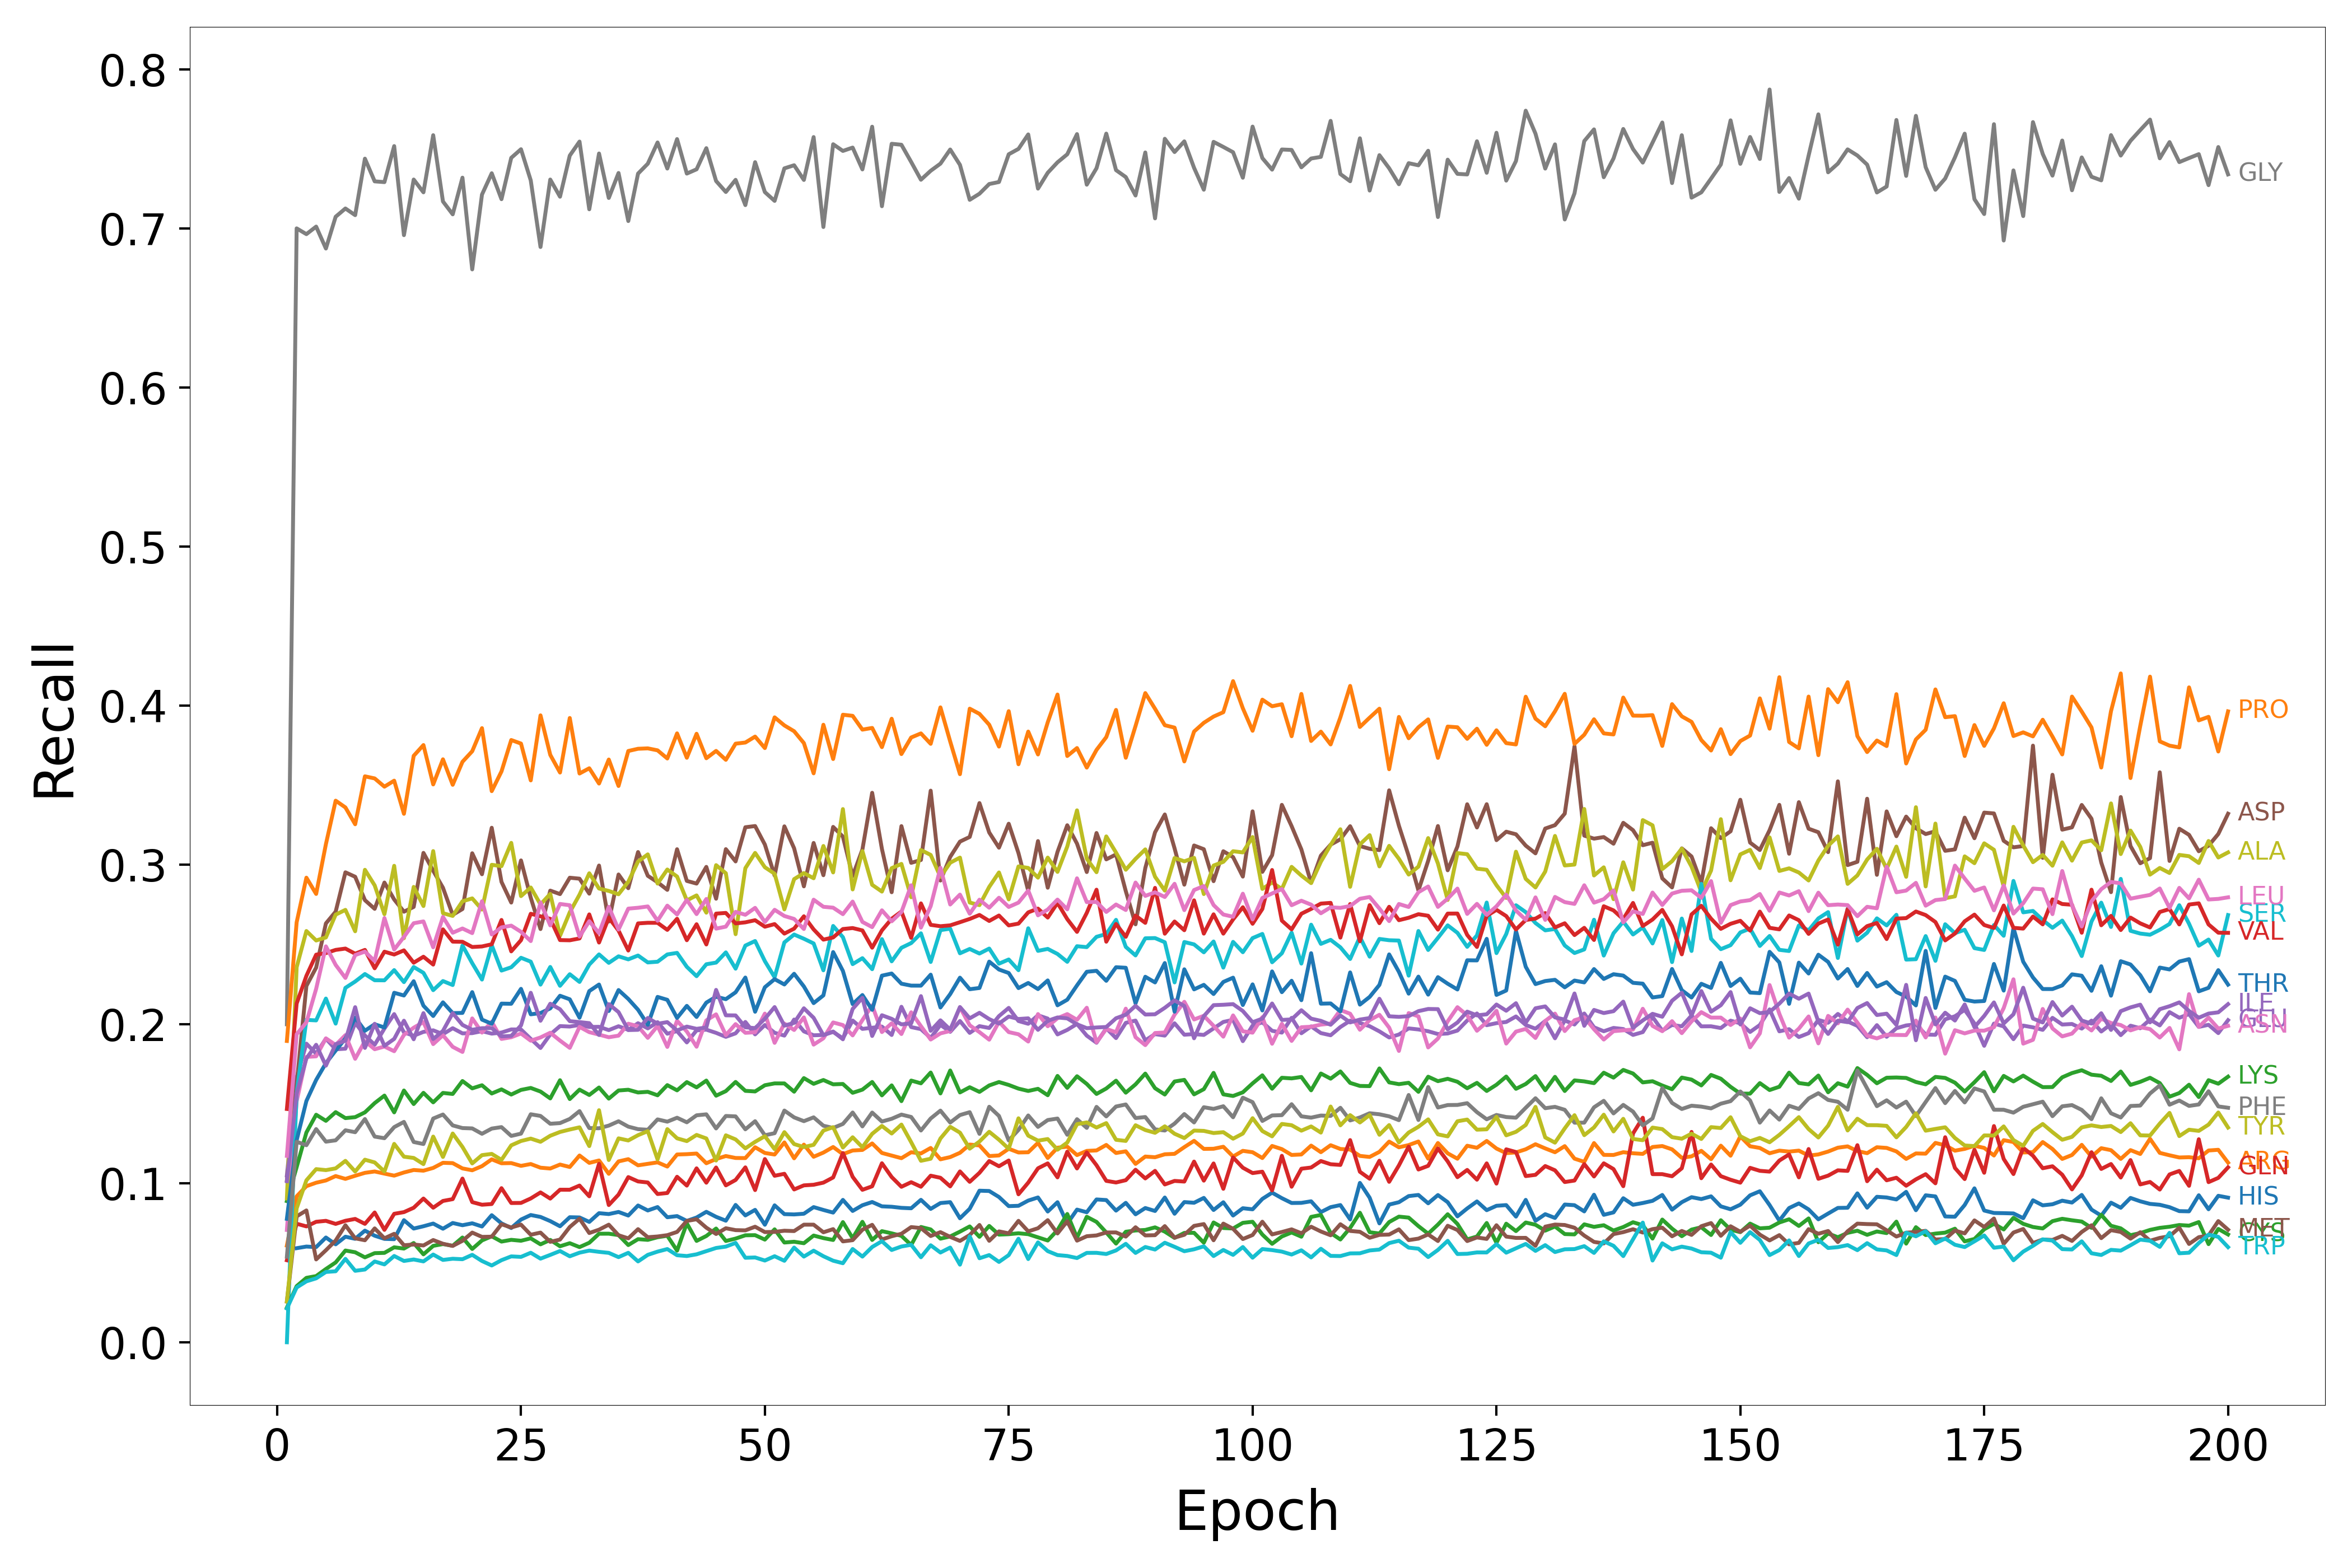

Values plotted in this chart, from the file beside it:
Epoch, HIS, ARG, LYS, GLN, GLU, ASP, ASN, GLY, ALA, SER, THR, PRO, CYS, VAL, ILE, MET, LEU, PHE, TYR, TRP
1, nan, 0.06076, 0.08872, 0.05155, 0.1049, 0.1017, 0.07059, 0.1998, 0.0904, 0.0, 0.07758, 0.1893, 0.02179, 0.1466, 0.1012, 0.02564, 0.1171, 0.05376, 0.02564, 0.0212
2, 0.05912, 0.0917, 0.11, 0.07451, 0.1665, 0.1618, 0.1514, 0.7, 0.2357, 0.1567, 0.1269, 0.2639, 0.03527, 0.2128, 0.1563, 0.07911, 0.1935, 0.126, 0.08416, 0.03442
3, 0.06015, 0.0981, 0.1318, 0.07283, 0.1877, 0.2239, 0.1793, 0.6964, 0.2585, 0.2026, 0.1516, 0.292, 0.04049, 0.2303, 0.1784, 0.08286, 0.2011, 0.1238, 0.1018, 0.03829
4, 0.05981, 0.1003, 0.143, 0.07571, 0.1814, 0.2355, 0.1797, 0.7011, 0.2525, 0.2023, 0.1649, 0.2817, 0.04159, 0.2436, 0.187, 0.05207, 0.2221, 0.134, 0.1088, 0.04018
5, 0.06585, 0.1017, 0.1392, 0.07632, 0.1908, 0.2632, 0.191, 0.6873, 0.2544, 0.216, 0.1754, 0.313, 0.04604, 0.2446, 0.1738, 0.05783, 0.2488, 0.1261, 0.1082, 0.04419
6, 0.06155, 0.1045, 0.1446, 0.07439, 0.1841, 0.2706, 0.1868, 0.7073, 0.2687, 0.2002, 0.1833, 0.3404, 0.05018, 0.2466, 0.1873, 0.06393, 0.2372, 0.1269, 0.1093, 0.04463
7, 0.06634, 0.1027, 0.1409, 0.07635, 0.1845, 0.2953, 0.193, 0.7125, 0.2717, 0.2227, 0.1909, 0.3361, 0.05766, 0.2474, 0.1895, 0.07355, 0.229, 0.1332, 0.114, 0.05241
8, 0.06502, 0.1046, 0.1415, 0.07752, 0.2007, 0.2925, 0.1782, 0.7083, 0.2583, 0.2267, 0.2041, 0.3255, 0.05657, 0.2442, 0.2106, 0.06531, 0.2433, 0.132, 0.1073, 0.04492
9, 0.07015, 0.1065, 0.1445, 0.07442, 0.1928, 0.2778, 0.1892, 0.7438, 0.2969, 0.2314, 0.1958, 0.3557, 0.05337, 0.2466, 0.185, 0.06412, 0.2455, 0.1403, 0.1147, 0.04573
10, 0.06697, 0.1073, 0.1503, 0.08157, 0.187, 0.2724, 0.1842, 0.7296, 0.2871, 0.2275, 0.1999, 0.3543, 0.05602, 0.235, 0.2001, 0.07156, 0.2396, 0.1293, 0.113, 0.05079
11, 0.06498, 0.106, 0.155, 0.07064, 0.1972, 0.2889, 0.1859, 0.7291, 0.269, 0.2275, 0.1978, 0.3492, 0.05618, 0.2455, 0.1863, 0.06534, 0.2666, 0.1282, 0.1073, 0.04893
12, 0.06479, 0.1047, 0.1445, 0.08074, 0.2062, 0.2783, 0.1829, 0.7517, 0.2994, 0.2339, 0.2196, 0.3529, 0.05969, 0.2437, 0.1907, 0.06816, 0.2468, 0.1352, 0.1247, 0.05424
13, 0.07674, 0.1067, 0.1582, 0.08179, 0.1948, 0.2706, 0.1932, 0.6957, 0.2539, 0.2263, 0.2179, 0.3321, 0.05889, 0.2463, 0.2021, 0.06098, 0.2548, 0.1385, 0.1166, 0.0511
14, 0.07146, 0.1083, 0.1497, 0.08454, 0.1926, 0.2736, 0.1977, 0.7307, 0.2862, 0.2358, 0.2269, 0.3685, 0.06238, 0.2385, 0.1904, 0.06144, 0.2633, 0.1259, 0.1158, 0.05203
15, 0.07291, 0.1078, 0.1568, 0.09033, 0.1951, 0.3075, 0.2012, 0.7227, 0.2742, 0.2322, 0.2115, 0.3753, 0.05526, 0.2423, 0.2068, 0.06084, 0.2645, 0.1246, 0.112, 0.05082
16, 0.07461, 0.1096, 0.1508, 0.08456, 0.196, 0.2963, 0.1874, 0.7585, 0.3087, 0.2213, 0.205, 0.3506, 0.0606, 0.2374, 0.1906, 0.06426, 0.2482, 0.1406, 0.1293, 0.05513
17, 0.07136, 0.1128, 0.1567, 0.08881, 0.1936, 0.2856, 0.193, 0.7169, 0.2697, 0.227, 0.2136, 0.3664, 0.06171, 0.2595, 0.1957, 0.06191, 0.2673, 0.1431, 0.1165, 0.05176
18, 0.07496, 0.1126, 0.156, 0.08996, 0.1974, 0.2686, 0.1857, 0.7088, 0.2679, 0.2245, 0.2069, 0.3503, 0.06065, 0.2518, 0.2068, 0.06055, 0.2574, 0.1363, 0.1312, 0.05249
19, 0.07356, 0.1093, 0.1642, 0.1029, 0.1941, 0.2723, 0.1825, 0.7319, 0.2771, 0.2493, 0.207, 0.3648, 0.06584, 0.2517, 0.1994, 0.06377, 0.26, 0.1346, 0.1228, 0.05219
20, 0.07477, 0.1081, 0.1596, 0.08808, 0.1943, 0.3073, 0.2035, 0.6742, 0.2789, 0.2382, 0.22, 0.3714, 0.05862, 0.2484, 0.1964, 0.06893, 0.2571, 0.1344, 0.1124, 0.05496
21, 0.07277, 0.1107, 0.1615, 0.08644, 0.1955, 0.2941, 0.1946, 0.7212, 0.272, 0.2279, 0.2028, 0.3859, 0.06399, 0.2487, 0.1974, 0.06624, 0.2772, 0.131, 0.1176, 0.05108
22, 0.07987, 0.115, 0.1563, 0.08689, 0.194, 0.3233, 0.2015, 0.7346, 0.3001, 0.2495, 0.2001, 0.3463, 0.0666, 0.2501, 0.1974, 0.06635, 0.2563, 0.1343, 0.1184, 0.04826
23, 0.07473, 0.1125, 0.1589, 0.09685, 0.1946, 0.2893, 0.1906, 0.7183, 0.2992, 0.2336, 0.2128, 0.3587, 0.06328, 0.2654, 0.1922, 0.07418, 0.2607, 0.1352, 0.1146, 0.05159
24, 0.07181, 0.1126, 0.1557, 0.08752, 0.1966, 0.2763, 0.1917, 0.7443, 0.3138, 0.2357, 0.2127, 0.3785, 0.06438, 0.2457, 0.1925, 0.07213, 0.2618, 0.1297, 0.1238, 0.05398
25, 0.07711, 0.1109, 0.1586, 0.08757, 0.1966, 0.3028, 0.1941, 0.7497, 0.2804, 0.2416, 0.2221, 0.3762, 0.0638, 0.2527, 0.1991, 0.07393, 0.2579, 0.1311, 0.1265, 0.05366
26, 0.07998, 0.112, 0.1598, 0.09038, 0.1907, 0.2794, 0.1895, 0.7301, 0.2858, 0.2392, 0.2061, 0.3531, 0.06532, 0.2693, 0.2196, 0.06758, 0.2521, 0.1433, 0.128, 0.05627
27, 0.07877, 0.1097, 0.1576, 0.09417, 0.1849, 0.2597, 0.1916, 0.6883, 0.2751, 0.2248, 0.2069, 0.394, 0.06154, 0.2677, 0.202, 0.06892, 0.2764, 0.1422, 0.126, 0.05255
28, 0.07616, 0.1092, 0.1533, 0.09029, 0.1934, 0.2838, 0.1945, 0.7307, 0.2818, 0.2358, 0.2098, 0.3691, 0.06432, 0.2661, 0.2128, 0.06312, 0.262, 0.1373, 0.1298, 0.05491
29, 0.0729, 0.1117, 0.1647, 0.09587, 0.1987, 0.2816, 0.1896, 0.7199, 0.2554, 0.224, 0.2178, 0.358, 0.06034, 0.2527, 0.2093, 0.06454, 0.2755, 0.1377, 0.1322, 0.05737
30, 0.07859, 0.1102, 0.1528, 0.09586, 0.1984, 0.2919, 0.185, 0.7457, 0.2702, 0.2313, 0.2155, 0.3923, 0.06226, 0.2526, 0.2018, 0.07244, 0.2746, 0.1403, 0.1337, 0.05403
31, 0.07845, 0.1174, 0.1588, 0.09848, 0.1994, 0.2913, 0.1982, 0.7545, 0.2813, 0.2265, 0.204, 0.3574, 0.05981, 0.2538, 0.2012, 0.07768, 0.255, 0.1453, 0.1351, 0.05631
32, 0.07564, 0.1127, 0.1554, 0.09172, 0.1981, 0.2819, 0.1949, 0.712, 0.2947, 0.2373, 0.2207, 0.3607, 0.06254, 0.2689, 0.2005, 0.06864, 0.2646, 0.1346, 0.1233, 0.05762
33, 0.08113, 0.1142, 0.1601, 0.1121, 0.1982, 0.2996, 0.1933, 0.7471, 0.2852, 0.2438, 0.2248, 0.3511, 0.06821, 0.2512, 0.1931, 0.07077, 0.2571, 0.1345, 0.1458, 0.05683
34, 0.08058, 0.1059, 0.1531, 0.08625, 0.1962, 0.2644, 0.1917, 0.7191, 0.2836, 0.2384, 0.2082, 0.3662, 0.06824, 0.2668, 0.2125, 0.07391, 0.2737, 0.1362, 0.1145, 0.05619
35, 0.0819, 0.1137, 0.1582, 0.0928, 0.1986, 0.294, 0.1927, 0.7348, 0.2815, 0.2426, 0.2214, 0.3496, 0.06736, 0.2587, 0.2075, 0.06726, 0.2593, 0.1389, 0.1281, 0.0535
36, 0.07964, 0.1151, 0.1587, 0.1038, 0.1963, 0.2854, 0.2002, 0.7046, 0.2894, 0.2406, 0.2157, 0.3716, 0.0611, 0.2462, 0.1962, 0.06531, 0.2725, 0.1355, 0.1268, 0.05623
37, 0.08596, 0.1112, 0.157, 0.1011, 0.2005, 0.3081, 0.1986, 0.7344, 0.3021, 0.2431, 0.209, 0.373, 0.06481, 0.2632, 0.1964, 0.07109, 0.2731, 0.1339, 0.1301, 0.05081
38, 0.08283, 0.1121, 0.1574, 0.1004, 0.1972, 0.2932, 0.1913, 0.7406, 0.3066, 0.2387, 0.1995, 0.3732, 0.06436, 0.2636, 0.2038, 0.06602, 0.2739, 0.1335, 0.1327, 0.05494
39, 0.08497, 0.1131, 0.1552, 0.09317, 0.2012, 0.2891, 0.1988, 0.754, 0.2883, 0.2391, 0.217, 0.372, 0.06601, 0.2636, 0.2002, 0.06649, 0.2649, 0.1401, 0.1149, 0.05697
40, 0.07857, 0.1104, 0.1616, 0.09381, 0.1939, 0.2843, 0.1856, 0.7376, 0.2971, 0.2437, 0.2152, 0.3669, 0.06694, 0.2592, 0.2012, 0.06732, 0.2744, 0.1386, 0.134, 0.05859
41, 0.0793, 0.118, 0.1583, 0.104, 0.1955, 0.3098, 0.202, 0.7561, 0.2927, 0.2447, 0.2038, 0.3826, 0.05759, 0.2661, 0.196, 0.06934, 0.2688, 0.1411, 0.1282, 0.0547
42, 0.07626, 0.1182, 0.1635, 0.09846, 0.1884, 0.2899, 0.1953, 0.7344, 0.2777, 0.2359, 0.2114, 0.3673, 0.07479, 0.2527, 0.1984, 0.07625, 0.278, 0.1382, 0.1264, 0.0542
43, 0.07841, 0.1186, 0.1602, 0.1093, 0.196, 0.2883, 0.1857, 0.7371, 0.2808, 0.2301, 0.2044, 0.3824, 0.0637, 0.2627, 0.197, 0.07731, 0.2691, 0.1426, 0.1303, 0.05528
44, 0.08199, 0.1125, 0.1645, 0.1003, 0.1965, 0.2987, 0.2023, 0.7504, 0.27, 0.2376, 0.2135, 0.367, 0.0668, 0.25, 0.1978, 0.07202, 0.2786, 0.1432, 0.1281, 0.05726
45, 0.07883, 0.1152, 0.155, 0.1099, 0.1944, 0.2787, 0.2061, 0.7298, 0.2998, 0.2386, 0.2171, 0.3716, 0.07148, 0.2694, 0.2214, 0.06805, 0.2599, 0.1344, 0.1142, 0.05926
46, 0.0764, 0.117, 0.1578, 0.0986, 0.1919, 0.3099, 0.193, 0.7229, 0.2947, 0.245, 0.2156, 0.366, 0.06366, 0.2698, 0.2055, 0.07166, 0.2612, 0.1422, 0.1301, 0.06012
47, 0.08632, 0.1158, 0.1636, 0.102, 0.1941, 0.3022, 0.2, 0.7305, 0.2565, 0.2348, 0.2199, 0.3762, 0.06516, 0.2632, 0.2054, 0.07048, 0.2705, 0.142, 0.1275, 0.06246
48, 0.07972, 0.1157, 0.158, 0.1099, 0.2013, 0.3237, 0.1945, 0.7146, 0.2979, 0.2493, 0.2292, 0.3769, 0.06723, 0.2639, 0.1979, 0.07033, 0.2687, 0.1338, 0.1219, 0.0531
49, 0.08321, 0.1226, 0.1576, 0.09566, 0.1935, 0.3244, 0.1948, 0.7416, 0.3075, 0.2522, 0.2077, 0.3806, 0.06732, 0.2652, 0.1974, 0.07262, 0.273, 0.1389, 0.126, 0.0533
50, 0.07385, 0.119, 0.1615, 0.1151, 0.1994, 0.3128, 0.2065, 0.7228, 0.2985, 0.2395, 0.2231, 0.3734, 0.06452, 0.2612, 0.2033, 0.06925, 0.2641, 0.1301, 0.1295, 0.05137
51, 0.08606, 0.118, 0.1627, 0.1046, 0.1945, 0.2933, 0.1882, 0.7173, 0.2945, 0.2294, 0.2282, 0.3927, 0.07098, 0.2628, 0.2107, 0.06937, 0.2718, 0.1314, 0.1213, 0.05408
52, 0.08053, 0.1256, 0.1627, 0.1059, 0.1927, 0.3242, 0.2003, 0.7377, 0.272, 0.2513, 0.2249, 0.3876, 0.06268, 0.2568, 0.199, 0.0701, 0.2679, 0.1456, 0.1321, 0.05121
53, 0.08034, 0.1156, 0.1575, 0.09604, 0.2028, 0.3104, 0.1963, 0.7397, 0.291, 0.2562, 0.2316, 0.384, 0.06318, 0.2599, 0.2007, 0.06989, 0.266, 0.1413, 0.1246, 0.0595
54, 0.08078, 0.1242, 0.166, 0.09861, 0.1954, 0.2865, 0.2042, 0.7304, 0.2949, 0.2536, 0.2236, 0.3765, 0.06224, 0.2677, 0.2099, 0.07391, 0.2597, 0.139, 0.1227, 0.05385
55, 0.08495, 0.1166, 0.1624, 0.09899, 0.1929, 0.3138, 0.1871, 0.7574, 0.2916, 0.2506, 0.2131, 0.3575, 0.06708, 0.2595, 0.2039, 0.07391, 0.2781, 0.1414, 0.1241, 0.05756
56, 0.08315, 0.1192, 0.1648, 0.1003, 0.1931, 0.2935, 0.191, 0.7009, 0.3119, 0.2337, 0.218, 0.3881, 0.06546, 0.253, 0.193, 0.06912, 0.2737, 0.1361, 0.133, 0.05408
57, 0.0815, 0.1227, 0.1621, 0.1036, 0.195, 0.3239, 0.201, 0.7529, 0.2953, 0.2616, 0.2452, 0.3665, 0.06429, 0.2544, 0.1953, 0.0711, 0.2731, 0.1347, 0.1352, 0.05127
58, 0.08947, 0.1182, 0.1623, 0.1189, 0.191, 0.3178, 0.1993, 0.7487, 0.3351, 0.2546, 0.2334, 0.3944, 0.07553, 0.2597, 0.1904, 0.0634, 0.269, 0.1372, 0.1224, 0.04968
59, 0.08253, 0.1205, 0.1568, 0.104, 0.2022, 0.293, 0.1928, 0.7508, 0.2846, 0.2376, 0.2125, 0.3937, 0.06542, 0.2603, 0.2095, 0.06417, 0.2769, 0.1444, 0.1288, 0.05861
60, 0.08611, 0.1209, 0.1588, 0.09582, 0.1969, 0.3097, 0.2025, 0.7371, 0.3087, 0.2414, 0.2182, 0.385, 0.07571, 0.2588, 0.2164, 0.07072, 0.2642, 0.1357, 0.1226, 0.05384
... 140 more rows
